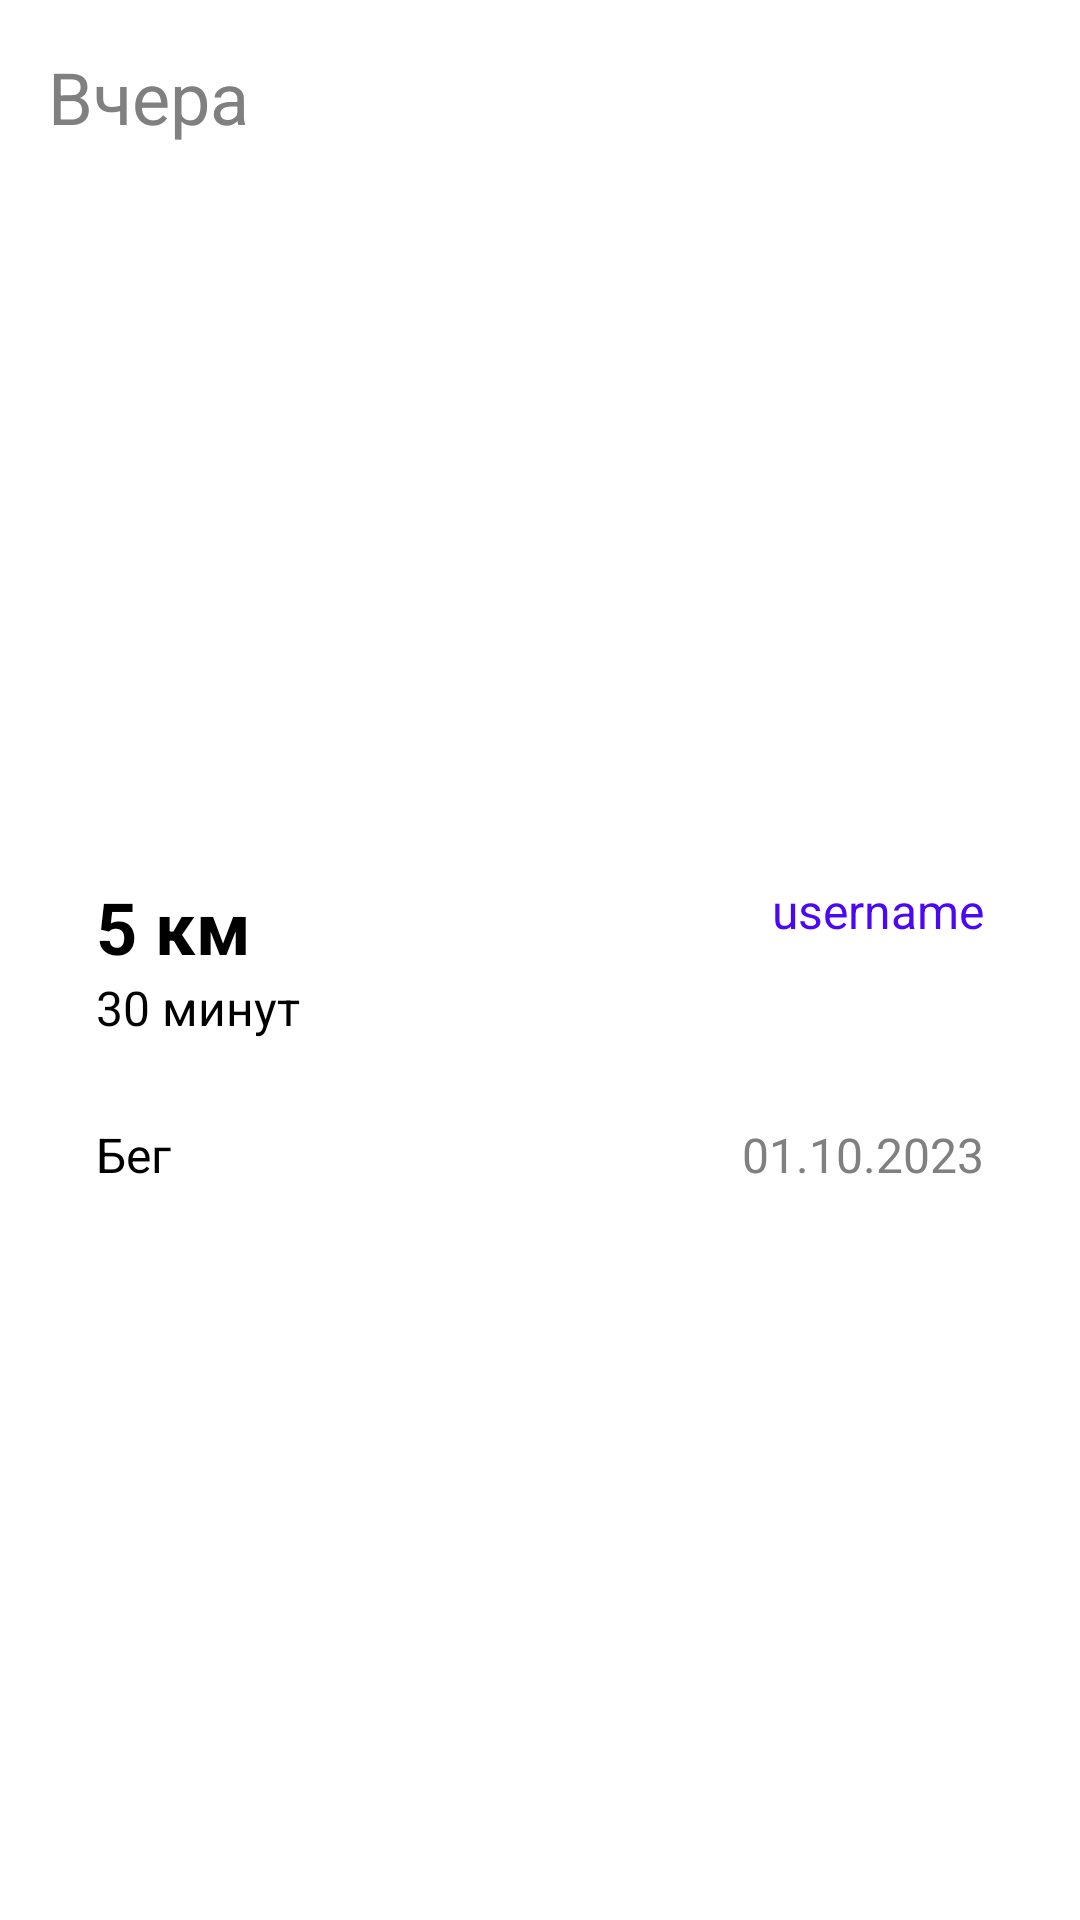

Write the Android layout XML for this screen, with the resource values it uses.
<!-- AndroidManifest.xml: application theme AppTheme -->
<!-- res/layout/activity_item.xml -->
<androidx.constraintlayout.widget.ConstraintLayout xmlns:android="http://schemas.android.com/apk/res/android"
    xmlns:app="http://schemas.android.com/apk/res-auto"
    android:layout_width="match_parent"
    android:layout_height="wrap_content"
    android:padding="16dp">

    <TextView
        android:id="@+id/activity_date"
        android:layout_width="wrap_content"
        android:layout_height="wrap_content"
        android:text="Вчера"
        android:textColor="@color/gray"
        android:textSize="24sp"
        app:layout_constraintStart_toStartOf="parent"
        app:layout_constraintTop_toTopOf="parent" />

    <androidx.constraintlayout.widget.ConstraintLayout
        android:layout_width="match_parent"
        android:layout_height="135dp"
        android:layout_marginTop="16dp"
        android:background="@android:color/white"
        android:paddingStart="16dp"
        android:paddingTop="16dp"
        android:paddingEnd="16dp"
        android:paddingBottom="16dp"
        app:layout_constraintBottom_toBottomOf="parent"
        app:layout_constraintEnd_toEndOf="parent"
        app:layout_constraintStart_toStartOf="parent"
        app:layout_constraintTop_toBottomOf="@id/activity_date">

        <TextView
            android:id="@+id/activity_distance"
            android:layout_width="wrap_content"
            android:layout_height="wrap_content"
            android:text="5 км"
            android:textColor="@color/black"
            android:textSize="24sp"
            android:textStyle="bold"
            app:layout_constraintStart_toStartOf="parent"
            app:layout_constraintTop_toTopOf="parent" />

        <TextView
            android:id="@+id/activity_author"
            android:layout_width="wrap_content"
            android:layout_height="wrap_content"
            android:text="username"
            android:textColor="@color/primary"
            android:textSize="16sp"
            app:layout_constraintEnd_toEndOf="parent"
            app:layout_constraintTop_toTopOf="parent" />

        <TextView
            android:id="@+id/activity_time"
            android:layout_width="wrap_content"
            android:layout_height="wrap_content"
            android:text="30 минут"
            android:textColor="@color/black"
            android:textSize="16sp"
            app:layout_constraintStart_toStartOf="parent"
            app:layout_constraintTop_toBottomOf="@id/activity_distance" />

        <TextView
            android:id="@+id/activity_type"
            android:layout_width="wrap_content"
            android:layout_height="wrap_content"
            android:text="Бег"
            android:textColor="@color/black"
            android:textSize="16sp"
            app:layout_constraintBottom_toBottomOf="parent"
            app:layout_constraintStart_toStartOf="parent" />

        <TextView
            android:id="@+id/activity_date_detail"
            android:layout_width="wrap_content"
            android:layout_height="wrap_content"
            android:text="01.10.2023"
            android:textColor="@color/gray"
            android:textSize="16sp"
            app:layout_constraintBottom_toBottomOf="parent"
            app:layout_constraintEnd_toEndOf="parent" />
    </androidx.constraintlayout.widget.ConstraintLayout>
</androidx.constraintlayout.widget.ConstraintLayout>
<!-- resources referenced by this layout -->
<resources>
  <color name="black">#FF000000</color>
  <color name="gray">#808080</color>
  <color name="primary">#4B09F3</color>
  <style name="AppTheme" parent="Theme.MaterialComponents.DayNight.NoActionBar">
          <item name="colorPrimary">@color/primary</item>
          <item name="colorPrimaryDark">@color/dark</item>
          <item name="colorAccent">@color/error</item>
      </style>
  <color name="dark">#101010</color>
  <color name="error">#B00020</color>
</resources>
